6-way image classification set "Tomato_Dataset" from GitHub (DyArdh/Tomato_Dataset); label vocabulary: tomato early blight, tomato leaf mold, tomato spider mites two spotted spider mite, tomato target spot, tomato mosaic virus, tomato healthy.

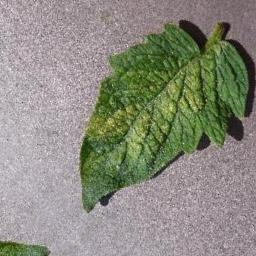
Label: tomato leaf mold

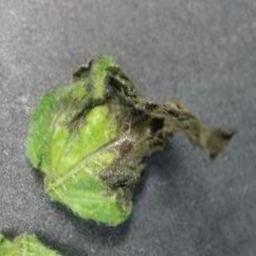
Label: tomato target spot

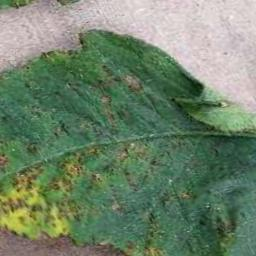
Label: tomato mosaic virus

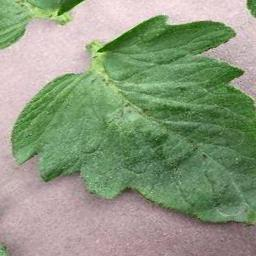
Label: tomato early blight

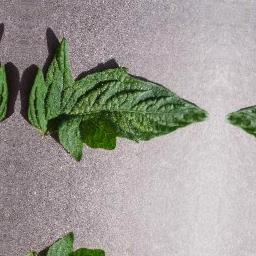
Label: tomato healthy

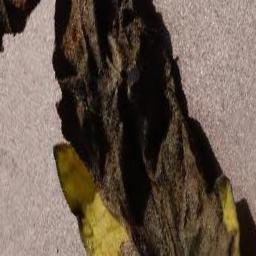
Label: tomato spider mites two spotted spider mite
